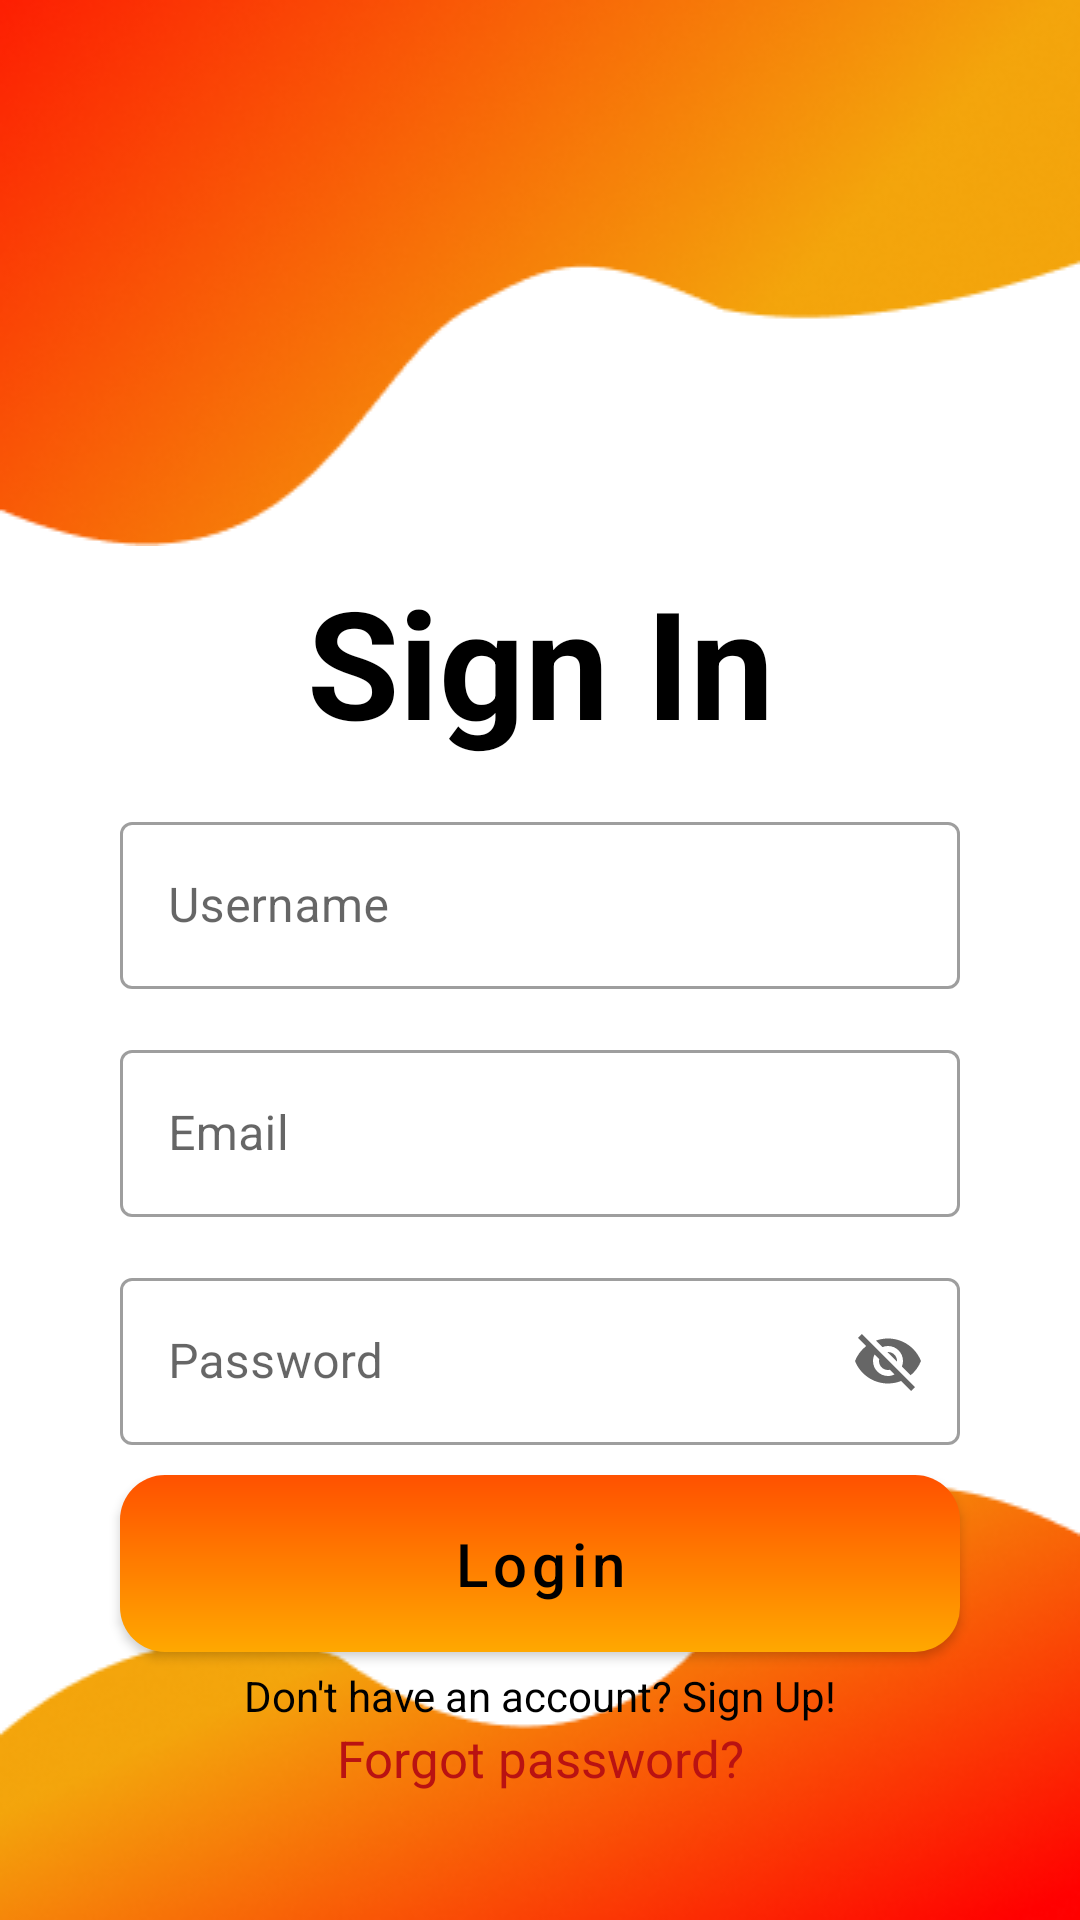

Android layout source for this screen:
<!-- AndroidManifest.xml: application theme Theme.Boobluk -->
<!-- res/layout/fragment_login.xml -->
<?xml version="1.0" encoding="utf-8"?>
<androidx.constraintlayout.widget.ConstraintLayout xmlns:android="http://schemas.android.com/apk/res/android"
    xmlns:app="http://schemas.android.com/apk/res-auto"
    xmlns:tools="http://schemas.android.com/tools"
    android:layout_width="match_parent"
    android:layout_height="match_parent"
    tools:context=".screens.activities.main.MainActivity">

    <com.google.android.material.textfield.TextInputLayout
        android:id="@+id/textInputLayoutEmail"
        style="@style/Widget.MaterialComponents.TextInputLayout.OutlinedBox"
        android:layout_width="0dp"
        android:layout_height="wrap_content"
        android:layout_marginTop="15dp"
        android:hint="@string/email"
        app:endIconMode="clear_text"
        app:helperTextTextColor="@color/red_200"
        app:layout_constraintEnd_toEndOf="@+id/btnLogin"
        app:layout_constraintHorizontal_bias="0.0"
        app:layout_constraintStart_toStartOf="@+id/btnLogin"
        app:layout_constraintTop_toBottomOf="@+id/textInputLayoutUsername"
        app:startIconDrawable="@drawable/icon_email">

        <com.google.android.material.textfield.TextInputEditText
            android:id="@+id/etEmail"
            android:layout_width="match_parent"
            android:layout_height="wrap_content"
            android:singleLine="true"
            tools:ignore="SpeakableTextPresentCheck,TouchTargetSizeCheck" />
    </com.google.android.material.textfield.TextInputLayout>

    <com.google.android.material.textfield.TextInputLayout
        android:id="@+id/textInputLayoutPassword"
        style="@style/Widget.MaterialComponents.TextInputLayout.OutlinedBox"
        android:layout_width="0dp"
        android:layout_height="wrap_content"
        android:layout_marginTop="15dp"
        android:hint="@string/password"
        app:endIconMode="password_toggle"
        app:helperTextTextColor="@color/red_200"
        app:layout_constraintEnd_toEndOf="@+id/btnLogin"
        app:layout_constraintHorizontal_bias="0.0"
        app:layout_constraintStart_toStartOf="@+id/btnLogin"
        app:layout_constraintTop_toBottomOf="@+id/textInputLayoutEmail"
        app:startIconDrawable="@drawable/icon_password">

        <com.google.android.material.textfield.TextInputEditText
            android:id="@+id/etPassword"
            android:layout_width="match_parent"
            android:layout_height="wrap_content"
            android:singleLine="true"
            tools:ignore="SpeakableTextPresentCheck,TouchTargetSizeCheck" />
    </com.google.android.material.textfield.TextInputLayout>

    <com.google.android.material.textfield.TextInputLayout
        android:id="@+id/textInputLayoutUsername"
        style="@style/Widget.MaterialComponents.TextInputLayout.OutlinedBox"
        android:layout_width="0dp"
        android:layout_height="wrap_content"
        android:layout_marginTop="15dp"
        android:hint="@string/username"
        app:endIconMode="clear_text"
        app:helperTextTextColor="@color/red_200"
        app:layout_constraintEnd_toEndOf="@+id/btnLogin"
        app:layout_constraintHorizontal_bias="0.0"
        app:layout_constraintStart_toStartOf="@+id/btnLogin"
        app:layout_constraintTop_toBottomOf="@+id/tvSignIn"
        app:startIconDrawable="@drawable/icon_username">

        <com.google.android.material.textfield.TextInputEditText
            android:id="@+id/etUsername"
            android:layout_width="match_parent"
            android:layout_height="wrap_content"
            android:singleLine="true"
            tools:ignore="SpeakableTextPresentCheck,TouchTargetSizeCheck" />
    </com.google.android.material.textfield.TextInputLayout>

    <ImageView
        android:id="@+id/ivTopLogin"
        android:layout_width="0dp"
        android:layout_height="wrap_content"
        android:scaleType="fitXY"
        android:src="@drawable/image_top_for_login"
        app:layout_constraintEnd_toEndOf="parent"
        app:layout_constraintStart_toStartOf="parent"
        app:layout_constraintTop_toTopOf="parent" />

    <ImageView
        android:id="@+id/ivBottomLogin"
        android:layout_width="0dp"
        android:layout_height="wrap_content"
        android:scaleType="fitXY"
        android:src="@drawable/image_bottom_for_login"
        app:layout_constraintBottom_toBottomOf="parent"
        app:layout_constraintEnd_toEndOf="parent"
        app:layout_constraintStart_toStartOf="parent" />

    <com.google.android.material.button.MaterialButton
        android:id="@+id/btnLogin"
        android:layout_width="0dp"
        android:layout_height="wrap_content"
        android:layout_marginStart="40dp"
        android:layout_marginTop="10dp"
        android:layout_marginEnd="40dp"
        android:background="@drawable/background_for_button_login"
        android:paddingTop="10dp"
        android:paddingBottom="10dp"
        android:text="@string/login"
        android:textAlignment="center"
        android:textColor="@color/black"
        android:textSize="20sp"
        app:backgroundTint="@null"
        app:layout_constraintEnd_toEndOf="parent"
        app:layout_constraintStart_toStartOf="parent"
        app:layout_constraintTop_toBottomOf="@+id/textInputLayoutPassword"
        tools:ignore="SpeakableTextPresentCheck" />

    <TextView
        android:id="@+id/tvSignIn"
        android:layout_width="wrap_content"
        android:layout_height="wrap_content"
        android:layout_marginTop="5dp"
        android:text="@string/sign_in"
        android:textColor="@color/black"
        android:textSize="50sp"
        android:textStyle="bold"
        app:layout_constraintEnd_toEndOf="parent"
        app:layout_constraintStart_toStartOf="parent"
        app:layout_constraintTop_toBottomOf="@+id/ivTopLogin" />

    <TextView
        android:id="@+id/tvDoNotHaveAnAccount"
        android:layout_width="0dp"
        android:layout_height="wrap_content"
        android:layout_marginTop="5dp"
        android:gravity="center"
        android:text="@string/do_not_have_an_account"
        android:textColor="@color/black"
        app:layout_constraintEnd_toEndOf="@+id/btnLogin"
        app:layout_constraintStart_toStartOf="@+id/btnLogin"
        app:layout_constraintTop_toBottomOf="@+id/btnLogin" />

    <TextView
        android:id="@+id/tvForgotPassword"
        android:layout_width="wrap_content"
        android:layout_height="wrap_content"
        android:text="Forgot password?"
        android:textColor="@color/dark_red"
        android:textSize="17sp"
        app:layout_constraintEnd_toEndOf="parent"
        app:layout_constraintStart_toStartOf="parent"
        app:layout_constraintTop_toBottomOf="@+id/tvDoNotHaveAnAccount" />

</androidx.constraintlayout.widget.ConstraintLayout>
<!-- resources referenced by this layout -->
<resources>
  <color name="black">#FF000000</color>
  <color name="dark_red">#B91212</color>
  <color name="red_200">#FF0000</color>
  <!-- drawable background_for_button_login (drawable) -->
  <?xml version="1.0" encoding="utf-8"?>
  <shape xmlns:android="http://schemas.android.com/apk/res/android">
      <gradient
          android:startColor="@color/red_100"
          android:endColor="@color/orange"
          android:angle="-45"/>
      <corners
          android:bottomLeftRadius="15dp"
          android:bottomRightRadius="15dp"
          android:topRightRadius="15dp"
          android:topLeftRadius="15dp"/>
  </shape>
  <!-- drawable image_bottom_for_login: png bitmap (drawable, 35649 bytes) -->
  <!-- drawable image_top_for_login: png bitmap (drawable, 44595 bytes) -->
  <string name="do_not_have_an_account">Don\'t have an account? Sign Up!</string>
  <string name="email">Email</string>
  <string name="login">Login</string>
  <string name="password">Password</string>
  <string name="sign_in">Sign In</string>
  <string name="username">Username</string>
  <style name="Theme.Boobluk" parent="Theme.MaterialComponents.DayNight.DarkActionBar">
  		<item name="colorPrimary">@color/orange</item>
  		<item name="colorPrimaryVariant">@color/purple_700</item>
  		<item name="colorOnPrimary">@color/white</item>
  		<item name="colorSecondary">@color/orange</item>
  		<item name="colorSecondaryVariant">@color/teal_700</item>
  		<item name="colorOnSecondary">@color/black</item>
  		<item name="android:statusBarColor">@color/black</item>
  		<item name="windowActionBar">false</item>
  		<item name="windowNoTitle">true</item>
  		<item name="android:actionMenuTextColor">@color/black</item>
  		<item name="textAllCaps">false</item>
  	</style>
  <color name="red_100">#FF5100</color>
  <color name="orange">#FFA800</color>
  <color name="purple_700">#FF3700B3</color>
  <color name="white">#FFFFFFFF</color>
  <color name="teal_700">#FF018786</color>
</resources>
